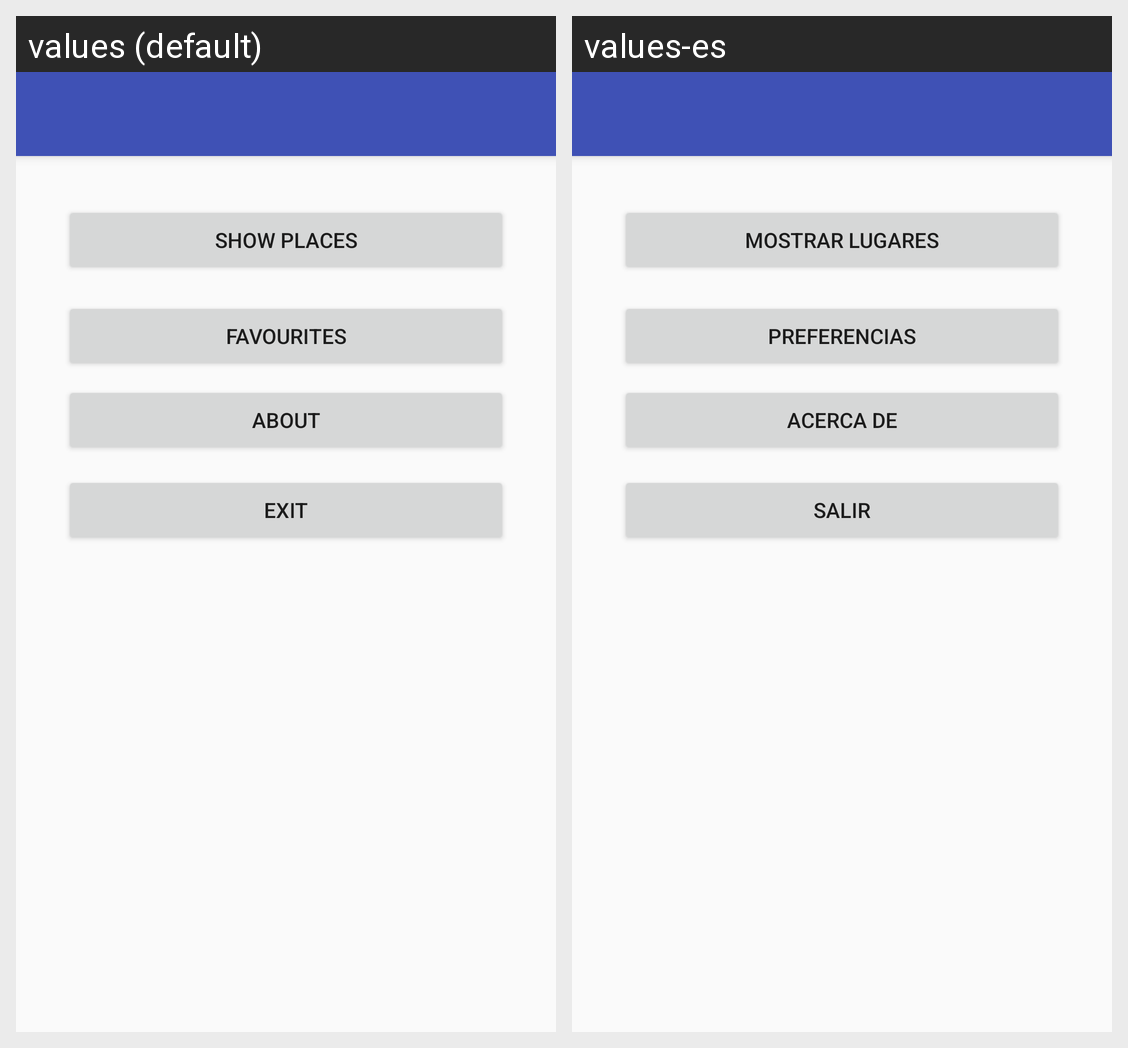

For this localized Android screen grid, give each drawn string resource with its value in every locale shown.
Android screen res/layout/activity_main.xml rendered under 2 locales, left to right: values (default), values-es. Device: Nexus 5 (rendered at 1080×1920; each locale shown at half size, 540×960, under a caption strip naming it); theme AppTheme.NoActionBar.
Strings drawn on this screen, with the default value and each locale's value (text and hints the layout hard-codes, and strings that could not be matched under every locale, appear in the picture but are not listed):

showPlacesText
  values: SHOW PLACES
  values-es: MOSTRAR LUGARES

exitText
  values: EXIT
  values-es: SALIR

favouritesText
  values: FAVOURITES
  values-es: PREFERENCIAS

aboutTitle
  values: ABOUT
  values-es: ACERCA DE
